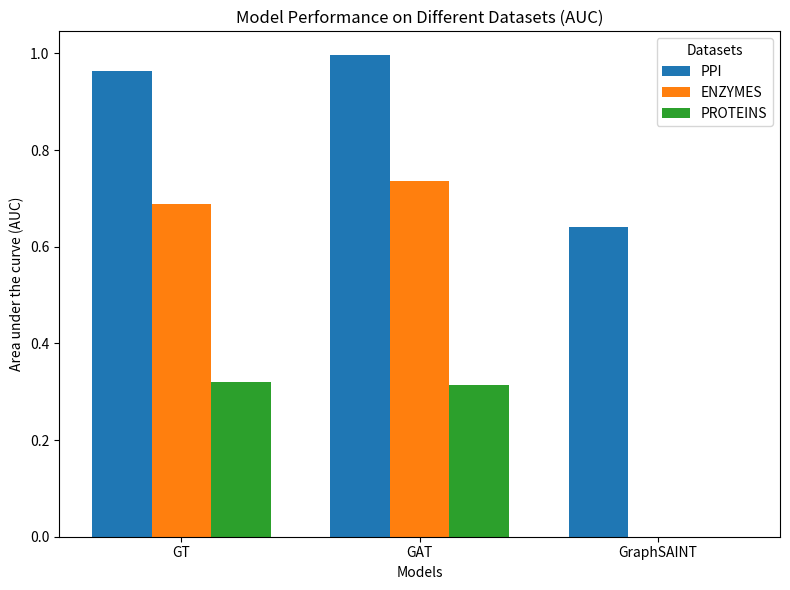
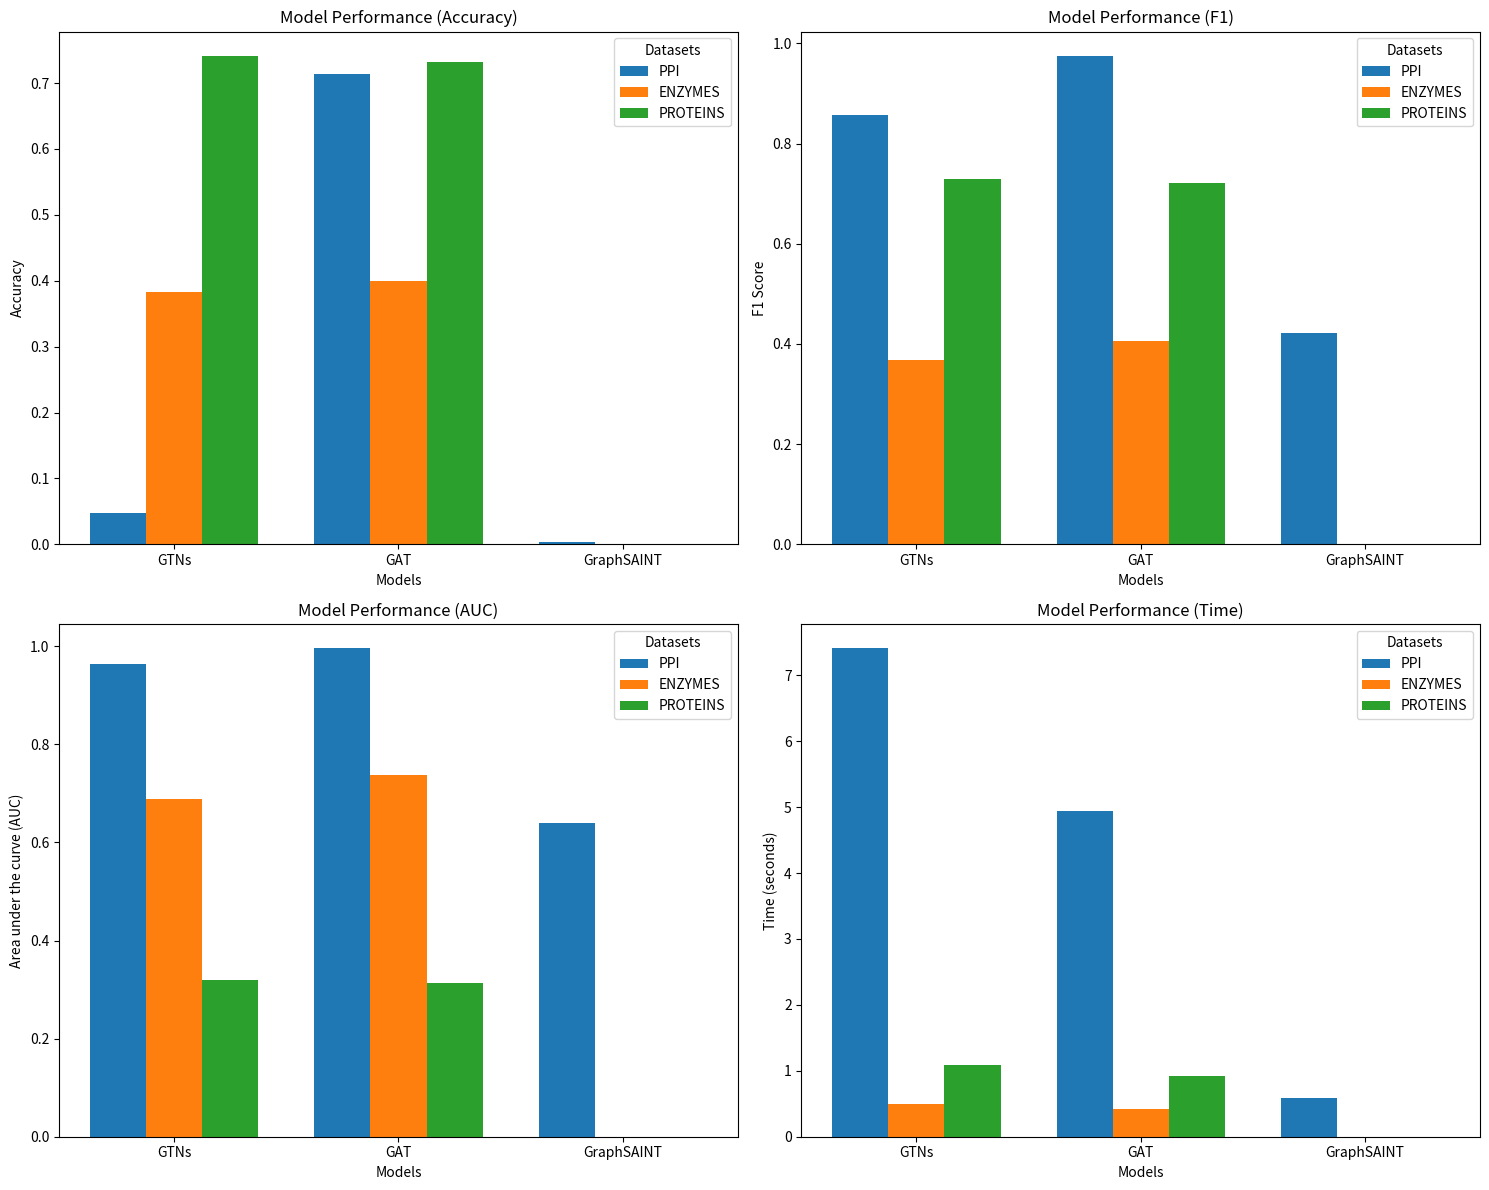
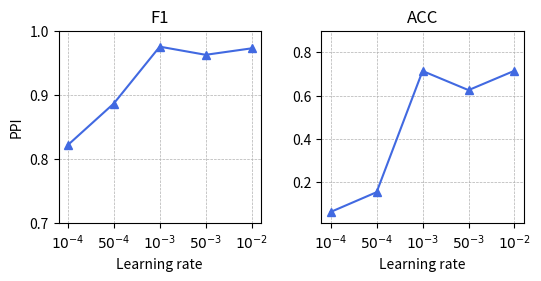
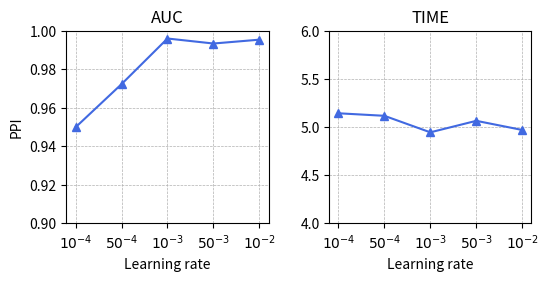

The matplotlib source for these figures, in order:
# -*- coding: utf-8 -*-
"""image.ipynb

Automatically generated by Colab.

Original file is located at
    https://colab.research.google.com/<link-removed>
"""

import matplotlib.pyplot as plt
import numpy as np

# 数据定义
models = ['GT', 'GAT', 'GraphSAINT']  # 模型名称
datasets = ['PPI', 'ENZYMES', 'PROTEINS']  # 数据集名称

# ACC 数据
acc_values = {
    'GT': [0.0478, 0.3833, 0.7411],  # GT 模型在 PPI, ENZYMES, PROTEINS 上的 ACC
    'GAT': [0.7134, 0.4000, 0.7321],  # GAT 模型的 ACC
    'GraphSAINT': [0.0033, 0.0, 0.0]  # GraphSAINT 模型的 ACC
}
f1_values = {
    'GT': [0.8577, 0.3688, 0.7297],  # GT 模型在 PPI, ENZYMES, PROTEINS 上的 ACC
    'GAT': [0.975, 0.4051, 0.7214],  # GAT 模型的 ACC
    'GraphSAINT': [0.4213, 0.0, 0.0]  # GraphSAINT 模型的 ACC
}
AUC_values = {
    'GT': [0.9632, 0.6881, 0.3198],  # GT 模型在 PPI, ENZYMES, PROTEINS 上的 ACC
    'GAT': [0.9959, 0.7370, 0.3144],  # GAT 模型的 ACC
    'GraphSAINT': [0.6403, 0.0, 0.0]  # GraphSAINT 模型的 ACC
}


# 横坐标位置
x = np.arange(len(models))  # 模型的索引
width = 0.25  # 柱状图的宽度

# 绘制柱状图
fig, ax = plt.subplots(figsize=(8, 6))

# 为每个数据集绘制柱子
for i, dataset in enumerate(datasets):
    acc = [AUC_values[model][i] for model in models]
    ax.bar(x + i * width, acc, width, label=dataset)

# 添加标签与标题
ax.set_xlabel('Models')
ax.set_ylabel('Area under the curve (AUC)')
ax.set_title('Model Performance on Different Datasets (AUC)')
ax.set_xticks(x + width)
ax.set_xticklabels(models)
ax.legend(title='Datasets')

# 布局优化
plt.tight_layout()

# 显示图表
plt.show()

import matplotlib.pyplot as plt
import numpy as np

# Data definition
models = ['GTNs', 'GAT', 'GraphSAINT']
datasets = ['PPI', 'ENZYMES', 'PROTEINS']

# Performance metrics
acc_values = {
    'GTNs': [0.0478, 0.3833, 0.7411],
    'GAT': [0.7134, 0.4000, 0.7321],
    'GraphSAINT': [0.0033, 0.0, 0.0]
}
f1_values = {
    'GTNs': [0.8577, 0.3688, 0.7297],
    'GAT': [0.975, 0.4051, 0.7214],
    'GraphSAINT': [0.4213, 0.0, 0.0]
}
AUC_values = {
    'GTNs': [0.9632, 0.6881, 0.3198],
    'GAT': [0.9959, 0.7370, 0.3144],
    'GraphSAINT': [0.6403, 0.0, 0.0]
}
time_values = {
    'GTNs': [7.4088, 0.5037, 1.0890],
    'GAT': [4.9433, 0.4142, 0.9263],
    'GraphSAINT': [0.5910, 0.0, 0.0]
}

# Create figure with 2x2 subplots
fig, ((ax1, ax2), (ax3, ax4)) = plt.subplots(2, 2, figsize=(15, 12))
width = 0.25
x = np.arange(len(models))

# Helper function to create bars
def create_bars(ax, metric_values, title, ylabel):
    for i, dataset in enumerate(datasets):
        values = [metric_values[model][i] for model in models]
        ax.bar(x + i * width, values, width, label=dataset)

    ax.set_xlabel('Models')
    ax.set_ylabel(ylabel)
    ax.set_title(title)
    ax.set_xticks(x + width)
    ax.set_xticklabels(models)
    ax.legend(title='Datasets')

# Create all four plots
create_bars(ax1, acc_values, 'Model Performance (Accuracy)', 'Accuracy')
create_bars(ax2, f1_values, 'Model Performance (F1)', 'F1 Score')
create_bars(ax3, AUC_values, 'Model Performance (AUC)', 'Area under the curve (AUC)')
create_bars(ax4, time_values, 'Model Performance (Time)', 'Time (seconds)')

# Adjust layout
plt.tight_layout()
plt.show()

"""GAT在PPI数据集上5个lr的变化, 画折线图"""

import numpy as np
import matplotlib.pyplot as plt

# 设置LaTeX字体
#plt.rcParams['text.usetex'] = True
#plt.rcParams['text.latex.preamble'] = r'\usepackage{amsmath}'


fig = plt.figure(figsize=(6,2.5))

# lr
x = np.array([1, 2, 3, 4, 5])
# f1
y1 = np.array([0.8217,	0.8864,	0.975,	0.9623,	0.9724])
# acc
y3 = np.array([0.0617,	0.1531,	0.7134,	0.6249,	0.7145])
# y3 = np.array([0.470925999,	0.483172197,	0.491417024,	0.490449447,	0.477157593])


# 绘制第一个子图
plt.subplot(121)
plt.grid(linestyle = '--', linewidth = 0.5, zorder=0)
plt.plot(x, y1, marker='^', label='LRAP', zorder=10, color='royalblue')
#plt.fill_between(x, y1 - std1, y1 + std1, alpha=0.2, zorder=10, color='lightsteelblue')
#plt.plot(x, y2, marker='^', label='GAUC', zorder=10)
#plt.fill_between(x, y2 - std2, y2 + std2, alpha=0.2, zorder=10)
plt.title('F1')
plt.xlabel(r'Learning rate')
plt.xticks(x, [r'$10^{-4}$', r'$50^{-4}$', r'$10^{-3}$', r'$50^{-3}$', r'$10^{-2}$'])
# 0.0001	0.0005	0.001	0.005	0.01
plt.ylim(0.7, 1.0)
plt.ylabel('PPI')
#plt.legend()

# 绘制第二个子图
plt.subplot(122)
plt.grid(linestyle = '--', linewidth = 0.5, zorder=0)
plt.plot(x, y3, marker='^', label='LRAP', zorder=10, color='royalblue')
#plt.fill_between(x, y3 - std3, y3 + std3, alpha=0.2, zorder=10, color='lightsteelblue')
#plt.plot(x, y4, marker='^', label='GAUC', zorder=10)
#plt.fill_between(x, y4 - std4, y4 + std4, alpha=0.2, zorder=10)
plt.title('ACC')
plt.xlabel(r'Learning rate')
plt.xticks(x, [r'$10^{-4}$', r'$50^{-4}$', r'$10^{-3}$', r'$50^{-3}$', r'$10^{-2}$'])
plt.ylim(0.01, 0.9)
#plt.ylabel('AUC')
#plt.legend()

fig.subplots_adjust(wspace=0.3)

plt.savefig('param_lr.pdf', format='pdf', dpi=800, bbox_inches='tight')
# 显示图形
plt.show()

import numpy as np
import matplotlib.pyplot as plt

# 设置LaTeX字体
#plt.rcParams['text.usetex'] = True
#plt.rcParams['text.latex.preamble'] = r'\usepackage{amsmath}'


fig = plt.figure(figsize=(6,2.5))

# lr
x = np.array([1, 2, 3, 4, 5])
# auc
y1 = np.array([0.9498,	0.9722,	0.9959,	0.9933,	0.9953])
# time
y3 = np.array([5.1412,	5.1150,	4.9433,	5.0628,	4.9679])
# y3 = np.array([0.470925999,	0.483172197,	0.491417024,	0.490449447,	0.477157593])


# 绘制第一个子图
plt.subplot(121)
plt.grid(linestyle = '--', linewidth = 0.5, zorder=0)
plt.plot(x, y1, marker='^', label='LRAP', zorder=10, color='royalblue')
#plt.fill_between(x, y1 - std1, y1 + std1, alpha=0.2, zorder=10, color='lightsteelblue')
#plt.plot(x, y2, marker='^', label='GAUC', zorder=10)
#plt.fill_between(x, y2 - std2, y2 + std2, alpha=0.2, zorder=10)
plt.title('AUC')
plt.xlabel(r'Learning rate')
plt.xticks(x, [r'$10^{-4}$', r'$50^{-4}$', r'$10^{-3}$', r'$50^{-3}$', r'$10^{-2}$'])
# 0.0001	0.0005	0.001	0.005	0.01
plt.ylim(0.9, 1)
plt.ylabel('PPI')
#plt.legend()

# 绘制第二个子图
plt.subplot(122)
plt.grid(linestyle = '--', linewidth = 0.5, zorder=0)
plt.plot(x, y3, marker='^', label='LRAP', zorder=10, color='royalblue')
#plt.fill_between(x, y3 - std3, y3 + std3, alpha=0.2, zorder=10, color='lightsteelblue')
#plt.plot(x, y4, marker='^', label='GAUC', zorder=10)
#plt.fill_between(x, y4 - std4, y4 + std4, alpha=0.2, zorder=10)
plt.title('TIME')
plt.xlabel(r'Learning rate')
plt.xticks(x, [r'$10^{-4}$', r'$50^{-4}$', r'$10^{-3}$', r'$50^{-3}$', r'$10^{-2}$'])
plt.ylim(4, 6)
#plt.ylabel('AUC')
#plt.legend()

fig.subplots_adjust(wspace=0.3)

plt.savefig('param_lr.pdf', format='pdf', dpi=800, bbox_inches='tight')
# 显示图形
plt.show()